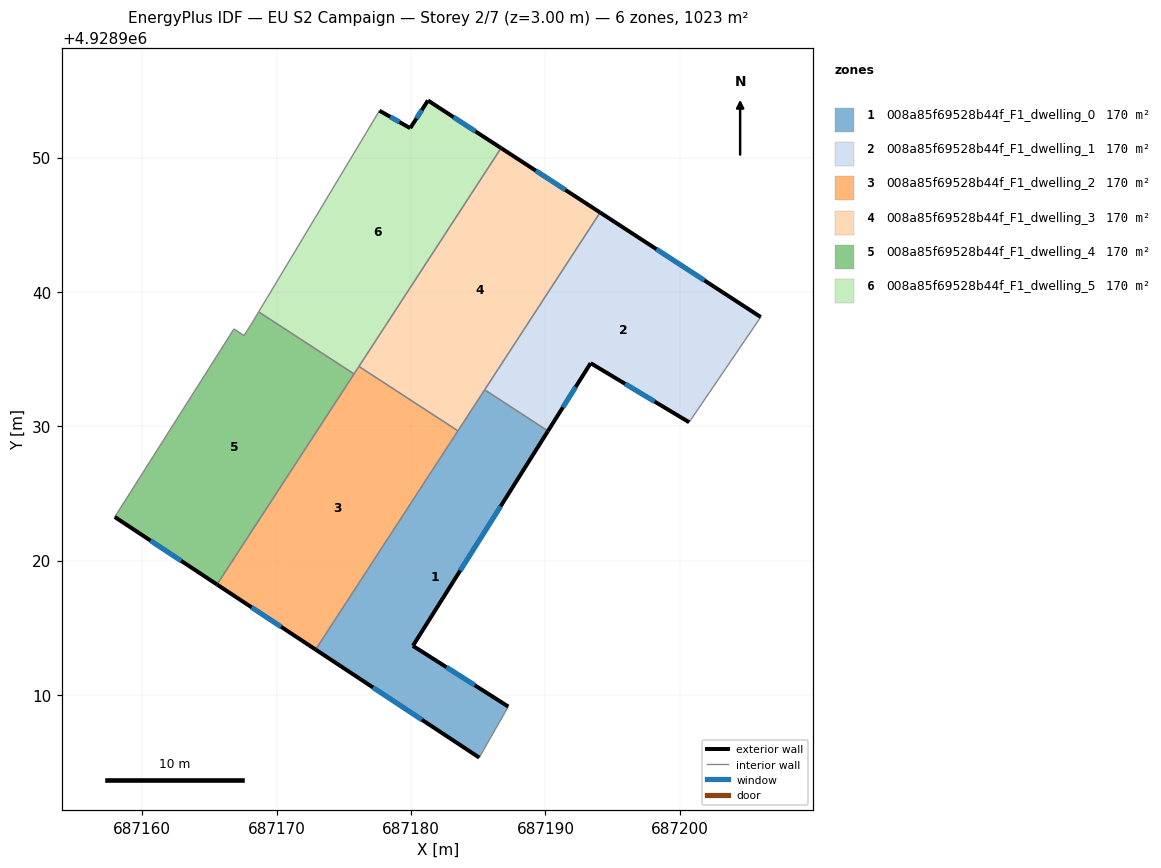
=== STOREY PLAN SPEC (per zone: floor XY polygon, exterior-wall plan segments, windows/doors) ===
zone 1: 008a85f69528b44f_F1_dwelling_0  (170.5 m²)
  floor: (687187.23, 4928909.14) (687180.13, 4928913.66) (687190.19, 4928929.65) (687185.48, 4928932.71) (687172.89, 4928913.38) (687185.07, 4928905.34)
  exterior wall: (687185.07, 4928905.34) – (687172.89, 4928913.38)  [14.6 m]
    window: (687180.80, 4928908.16) – (687177.16, 4928910.56)  [3.9 m²]
  exterior wall: (687190.19, 4928929.65) – (687180.13, 4928913.66)  [18.9 m]
    window: (687186.66, 4928924.04) – (687183.66, 4928919.26)  [5.1 m²]
  exterior wall: (687180.13, 4928913.66) – (687187.23, 4928909.14)  [8.4 m]
    window: (687182.62, 4928912.07) – (687184.74, 4928910.72)  [2.3 m²]
  interior walls: 4
zone 2: 008a85f69528b44f_F1_dwelling_1  (170.5 m²)
  floor: (687200.69, 4928930.30) (687206.02, 4928938.13) (687194.07, 4928945.91) (687185.48, 4928932.71) (687190.19, 4928929.65) (687193.36, 4928934.70)
  exterior wall: (687194.07, 4928945.91) – (687206.02, 4928938.13)  [14.3 m]
    window: (687198.26, 4928943.18) – (687201.83, 4928940.86)  [3.8 m²]
  exterior wall: (687200.69, 4928930.30) – (687193.36, 4928934.70)  [8.5 m]
    window: (687198.12, 4928931.84) – (687195.93, 4928933.15)  [2.3 m²]
  exterior wall: (687193.36, 4928934.70) – (687190.19, 4928929.65)  [6.0 m]
    window: (687192.25, 4928932.93) – (687191.30, 4928931.42)  [1.6 m²]
  interior walls: 3
zone 3: 008a85f69528b44f_F1_dwelling_2  (170.5 m²)
  floor: (687172.89, 4928913.38) (687183.49, 4928929.66) (687176.12, 4928934.45) (687165.56, 4928918.22)
  exterior wall: (687172.89, 4928913.38) – (687165.56, 4928918.22)  [8.8 m]
    window: (687170.32, 4928915.08) – (687168.13, 4928916.52)  [2.4 m²]
  interior walls: 4
zone 4: 008a85f69528b44f_F1_dwelling_3  (170.5 m²)
  floor: (687183.49, 4928929.66) (687194.07, 4928945.91) (687186.70, 4928950.71) (687176.12, 4928934.45)
  exterior wall: (687186.70, 4928950.71) – (687194.07, 4928945.91)  [8.8 m]
    window: (687189.28, 4928949.02) – (687191.48, 4928947.59)  [2.4 m²]
  interior walls: 4
zone 5: 008a85f69528b44f_F1_dwelling_4  (170.5 m²)
  floor: (687165.56, 4928918.22) (687175.76, 4928933.89) (687168.66, 4928938.51) (687168.19, 4928937.75) (687167.57, 4928936.75) (687166.82, 4928937.25) (687157.94, 4928923.25)
  exterior wall: (687165.56, 4928918.22) – (687157.94, 4928923.25)  [9.1 m]
    window: (687162.89, 4928919.98) – (687160.61, 4928921.49)  [2.4 m²]
  interior walls: 6
zone 6: 008a85f69528b44f_F1_dwelling_5  (170.5 m²)
  floor: (687175.76, 4928933.89) (687186.70, 4928950.71) (687181.26, 4928954.25) (687179.94, 4928952.19) (687177.65, 4928953.49) (687168.66, 4928938.51)
  exterior wall: (687177.65, 4928953.49) – (687179.94, 4928952.19)  [2.6 m]
    window: (687178.45, 4928953.03) – (687179.13, 4928952.64)  [0.7 m²]
  exterior wall: (687179.94, 4928952.19) – (687181.26, 4928954.25)  [2.4 m]
    window: (687180.40, 4928952.91) – (687180.79, 4928953.52)  [0.7 m²]
  exterior wall: (687181.26, 4928954.25) – (687186.70, 4928950.71)  [6.5 m]
    window: (687183.16, 4928953.01) – (687184.79, 4928951.95)  [1.7 m²]
  interior walls: 4

=== DERIVED (storey summary) ===
Building: EU S2 Campaign
Storey: 2 of 7  (floor level z = 3.00 m)
Storey gross floor area: 1022.9 m²
Zones on this storey: 6
  - 008a85f69528b44f_F1_dwelling_0: floor 170.5 m²; exterior wall 41.9 m (125.7 m²); 3 window(s) 11.2 m²; WWR 8.9%
  - 008a85f69528b44f_F1_dwelling_1: floor 170.5 m²; exterior wall 28.8 m (86.4 m²); 3 window(s) 7.7 m²; WWR 8.9%
  - 008a85f69528b44f_F1_dwelling_2: floor 170.5 m²; exterior wall 8.8 m (26.4 m²); 1 window(s) 2.4 m²; WWR 8.9%
  - 008a85f69528b44f_F1_dwelling_3: floor 170.5 m²; exterior wall 8.8 m (26.4 m²); 1 window(s) 2.4 m²; WWR 8.9%
  - 008a85f69528b44f_F1_dwelling_4: floor 170.5 m²; exterior wall 9.1 m (27.4 m²); 1 window(s) 2.4 m²; WWR 8.9%
  - 008a85f69528b44f_F1_dwelling_5: floor 170.5 m²; exterior wall 11.6 m (34.7 m²); 3 window(s) 3.1 m²; WWR 8.9%
Zone adjacency (shared interzone walls):
  - 008a85f69528b44f_F1_dwelling_0 ↔ 008a85f69528b44f_F1_dwelling_1
  - 008a85f69528b44f_F1_dwelling_0 ↔ 008a85f69528b44f_F1_dwelling_2
  - 008a85f69528b44f_F1_dwelling_0 ↔ 008a85f69528b44f_F1_dwelling_3
  - 008a85f69528b44f_F1_dwelling_1 ↔ 008a85f69528b44f_F1_dwelling_3
  - 008a85f69528b44f_F1_dwelling_2 ↔ 008a85f69528b44f_F1_dwelling_3
  - 008a85f69528b44f_F1_dwelling_2 ↔ 008a85f69528b44f_F1_dwelling_4
  - 008a85f69528b44f_F1_dwelling_2 ↔ 008a85f69528b44f_F1_dwelling_5
  - 008a85f69528b44f_F1_dwelling_3 ↔ 008a85f69528b44f_F1_dwelling_5
  - 008a85f69528b44f_F1_dwelling_4 ↔ 008a85f69528b44f_F1_dwelling_5